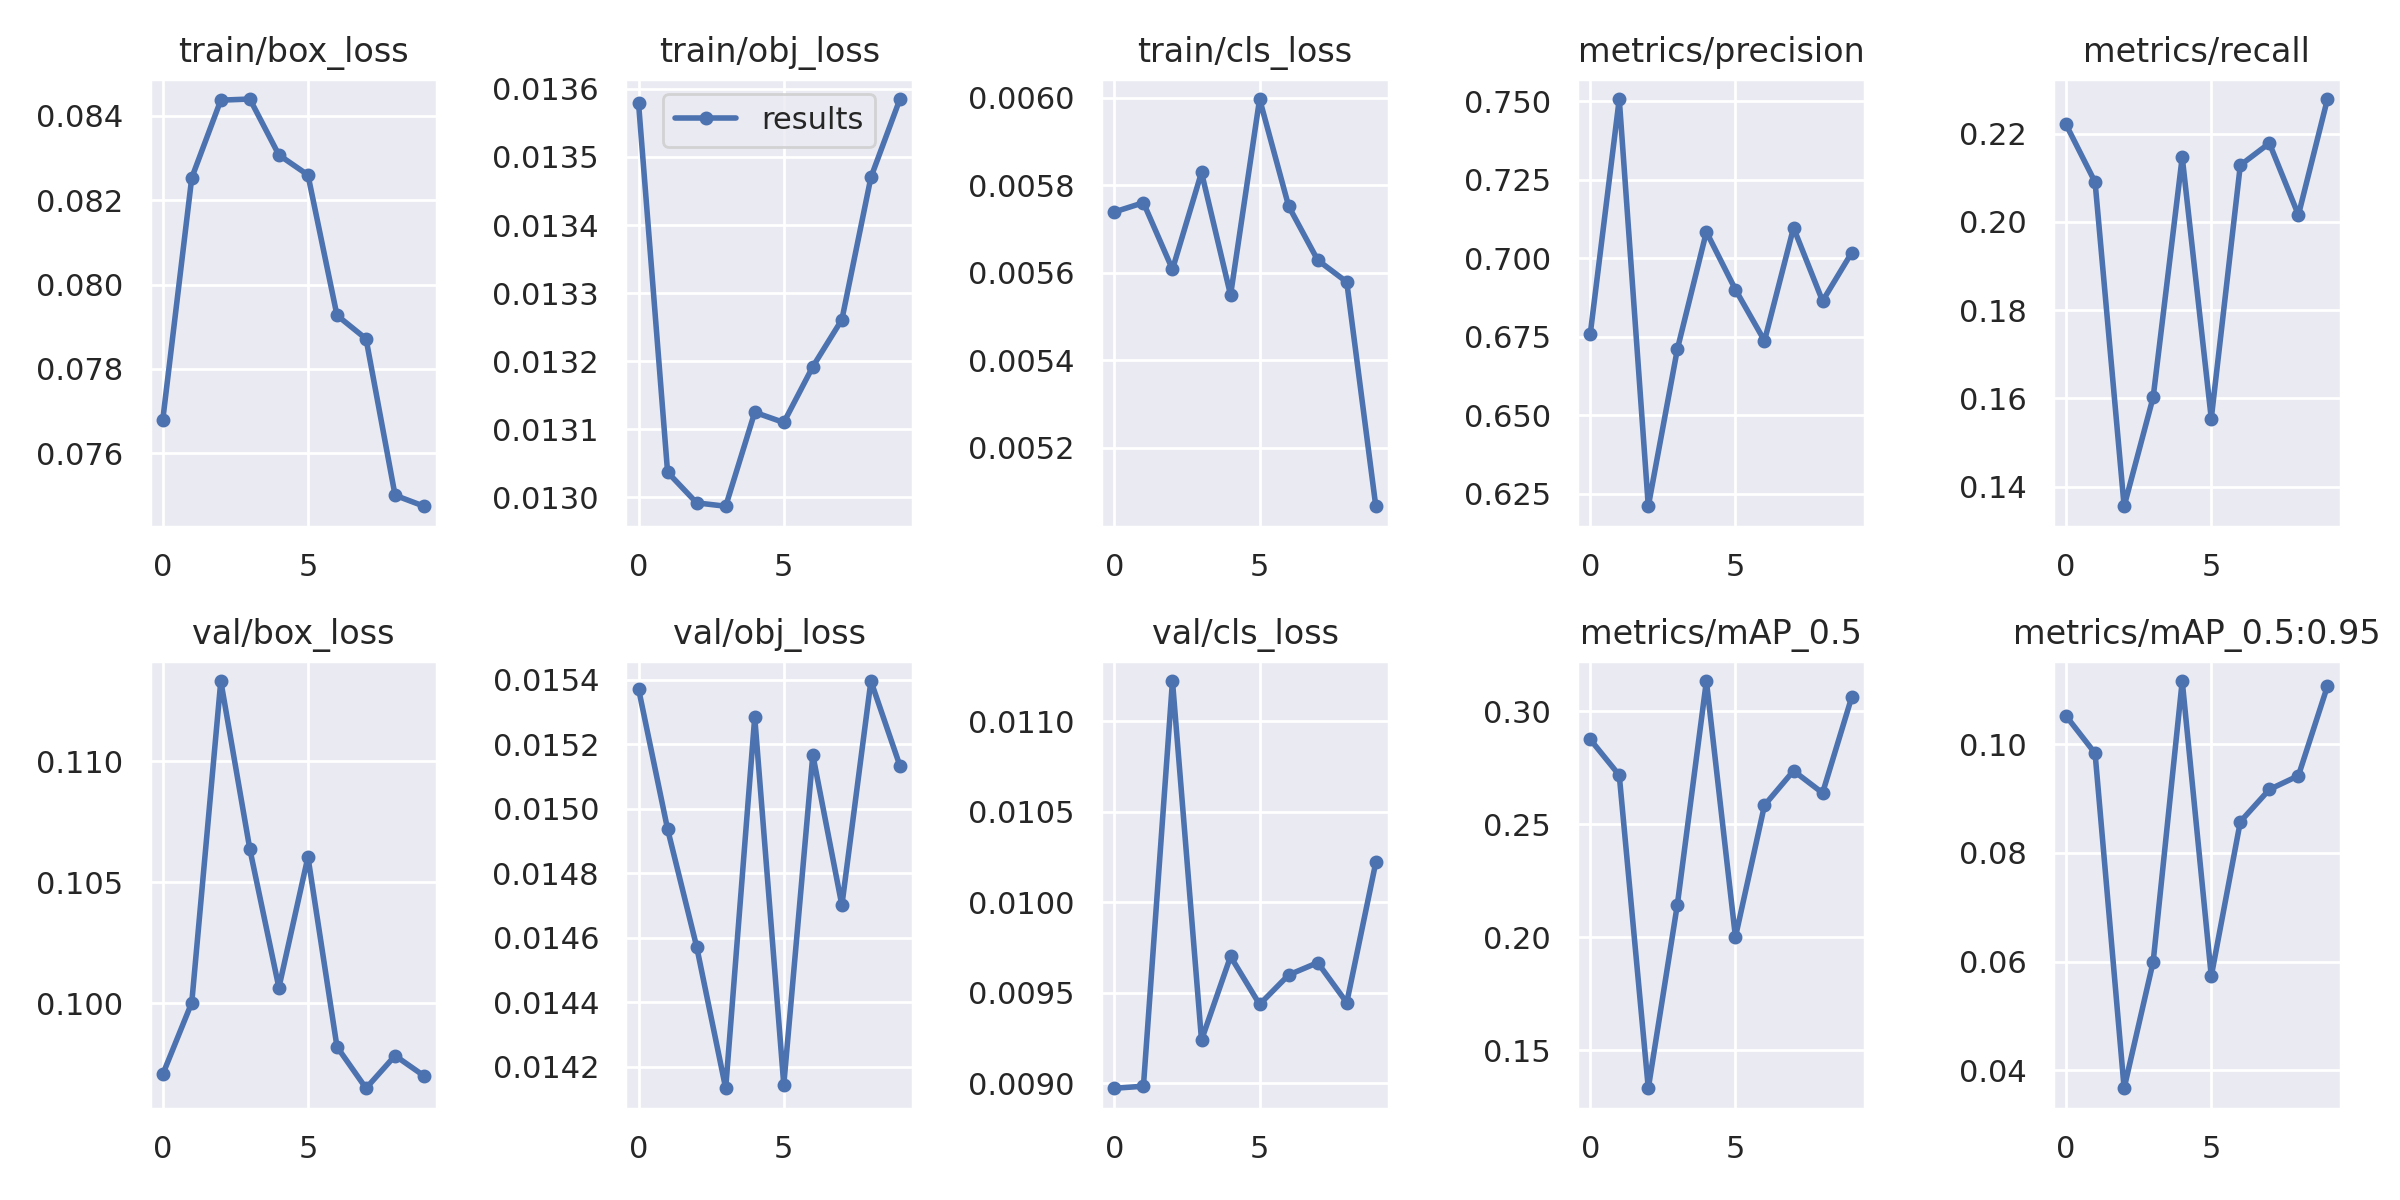

The file beside this chart, header and first rows:
epoch, train/box_loss, train/obj_loss, train/cls_loss, metrics/precision, metrics/recall, metrics/mAP_0.5, metrics/mAP_0.5:0.95, val/box_loss, val/obj_loss, val/cls_loss, x/lr0, x/lr1, x/lr2
0, 0.07678, 0.01358, 0.005739, 0.6757, 0.2221, 0.2875, 0.1052, 0.09705, 0.01537, 0.008971, 0.07022, 0.003309, 0.003309
1, 0.08253, 0.01304, 0.00576, 0.7507, 0.209, 0.2716, 0.09831, 0.1, 0.01494, 0.008982, 0.03956, 0.005985, 0.005985
2, 0.08438, 0.01299, 0.005607, 0.621, 0.1356, 0.1332, 0.0367, 0.1133, 0.01457, 0.01122, 0.008242, 0.008001, 0.008001
3, 0.0844, 0.01299, 0.005829, 0.671, 0.1603, 0.2144, 0.05998, 0.1064, 0.01413, 0.009237, 0.00703, 0.00703, 0.00703
4, 0.08307, 0.01312, 0.005549, 0.7084, 0.2147, 0.3133, 0.1116, 0.1006, 0.01528, 0.009699, 0.00703, 0.00703, 0.00703
5, 0.0826, 0.01311, 0.005997, 0.69, 0.1554, 0.2001, 0.05731, 0.106, 0.01414, 0.009435, 0.00604, 0.00604, 0.00604
6, 0.07927, 0.01319, 0.005752, 0.6737, 0.2129, 0.2583, 0.08574, 0.09819, 0.01517, 0.009597, 0.00505, 0.00505, 0.00505
7, 0.07871, 0.01326, 0.005629, 0.7097, 0.2178, 0.2736, 0.09166, 0.09648, 0.0147, 0.009665, 0.00406, 0.00406, 0.00406
8, 0.075, 0.01347, 0.005579, 0.6864, 0.2016, 0.2638, 0.09419, 0.09783, 0.0154, 0.009444, 0.00307, 0.00307, 0.00307
9, 0.07474, 0.01358, 0.005066, 0.7017, 0.2278, 0.306, 0.1107, 0.09699, 0.01513, 0.01022, 0.00208, 0.00208, 0.00208
